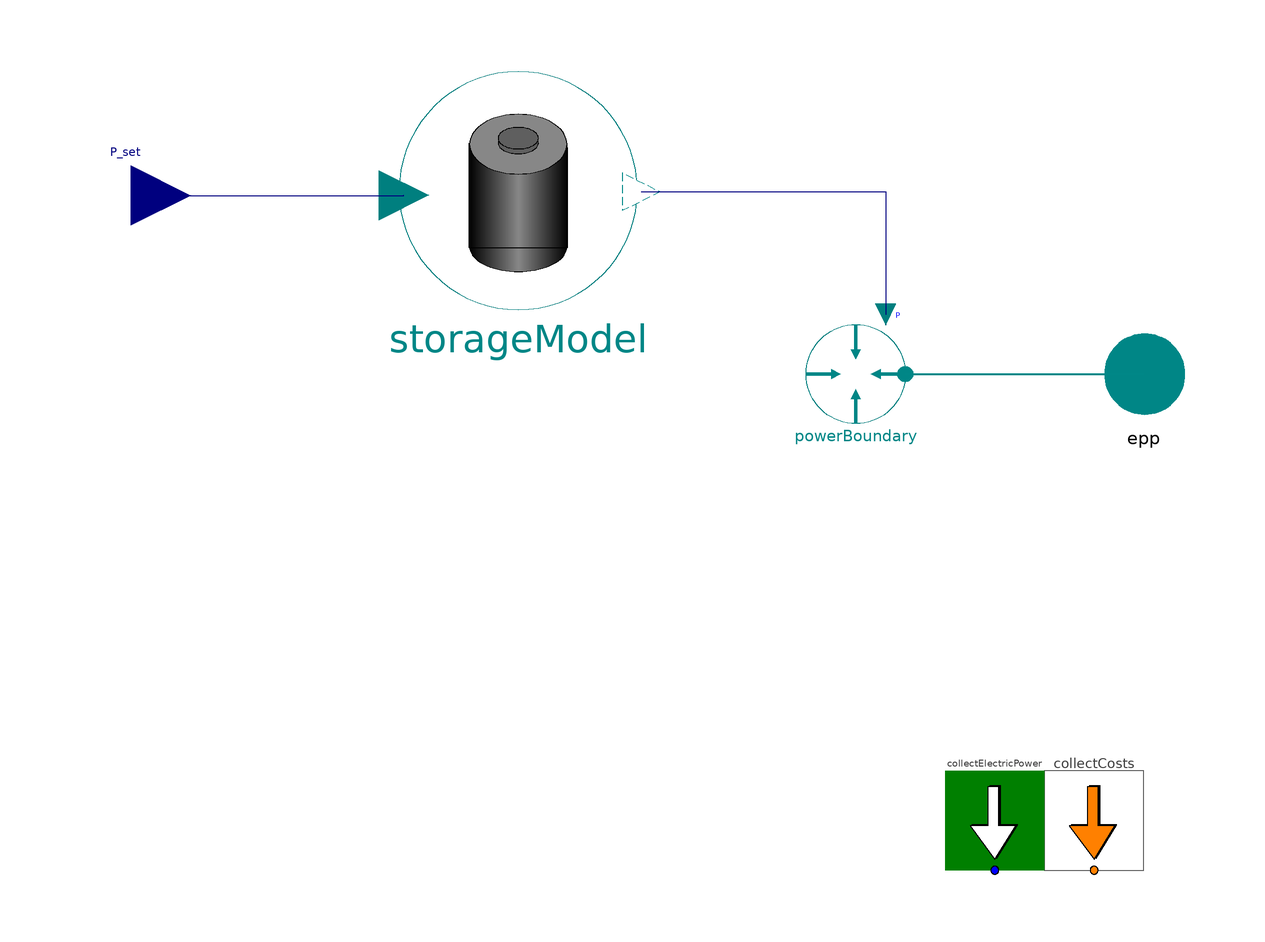

Above is the diagram view of the following Modelica model: its components placed by their Placement annotations and its connect equations drawn as lines.

model GenericElectricStorage "Generic storage model that can be used for most electric storage types in quasistationary power system simulations "



//________________________________________________________________________________//
// Component of the TransiEnt Library, version: 2.0.1                             //
//                                                                                //
// Licensed by Hamburg University of Technology under the 3-BSD-clause.           //
// Copyright 2021, Hamburg University of Technology.                              //
//________________________________________________________________________________//
//                                                                                //
// TransiEnt.EE, ResiliEntEE, IntegraNet and IntegraNet II are research projects  //
// supported by the German Federal Ministry of Economics and Energy               //
// (FKZ 03ET4003, 03ET4048, 0324027 and 03EI1008).                                //
// The TransiEnt Library research team consists of the following project partners://
// Institute of Engineering Thermodynamics (Hamburg University of Technology),    //
// Institute of Energy Systems (Hamburg University of Technology),                //
// Institute of Electrical Power and Energy Technology                            //
// (Hamburg University of Technology)                                             //
// Fraunhofer Institute for Environmental, Safety, and Energy Technology UMSICHT, //
// Gas- und Wärme-Institut Essen						  //
// and                                                                            //
// XRG Simulation GmbH (Hamburg, Germany).                                        //
//________________________________________________________________________________//





  // _____________________________________________
  //
  //          Imports and Class Hierarchy
  // _____________________________________________
  extends PartialElectricStorage;
  extends TransiEnt.Basics.Icons.StorageGenericElectric;

  // _____________________________________________
  //
  //              Visible Parameters
  // _____________________________________________
  parameter Boolean calculateCost=simCenter.calculateCost "true if costs shall be calculated" annotation(Dialog(group="Statistics"));
  parameter SI.Voltage v_n=simCenter.v_n "Nominal voltage";
  parameter Real Nd_powerRateLimiter=1/simCenter.Td "The higher Nd, the closer y follows u in the power rate limiter";
  parameter Boolean use_PowerRateLimiter=true "Use Power Rate Limitation";

  // _____________________________________________
  //
  //                 Outer Models
  // _____________________________________________
  outer TransiEnt.ModelStatistics modelStatistics;
  outer TransiEnt.SimCenter simCenter;

  // _____________________________________________
  //
  //                  Interfaces
  // _____________________________________________

 TransiEnt.Basics.Interfaces.Electrical.ElectricPowerIn P_set annotation (Placement(transformation(extent={{-116,24},{-92,48}}), iconTransformation(
        extent={{-12,-12},{12,12}},
        rotation=270,
        origin={0,94})));

  // _____________________________________________
  //
  //           Instances of other Classes
  // _____________________________________________

  replaceable TransiEnt.Components.Boundaries.Electrical.ActivePower.Power powerBoundary constrainedby TransiEnt.Components.Boundaries.Electrical.Base.PartialModelPowerBoundary "Choice of power boundary model. The power boundary model must match the power port." annotation (
    Dialog(group="Replaceable Components"),
    choices(
      choice(redeclare TransiEnt.Components.Boundaries.Electrical.ActivePower.Power powerBoundary "P-Boundary for ActivePowerPort"),
      choice(redeclare TransiEnt.Components.Boundaries.Electrical.ApparentPower.ApparentPower powerBoundary(
          useInputConnectorP=true,
          useInputConnectorQ=false,
          useCosPhi=true,
          cosphi_boundary=1) "PQ-Boundary for ApparentPowerPort"),
      choice(redeclare TransiEnt.Components.Boundaries.Electrical.ComplexPower.PQBoundary powerBoundary(useInputConnectorQ=false, cosphi_boundary=1) "PQ-Boundary for ComplexPowerPort"),
      choice(redeclare TransiEnt.Components.Boundaries.Electrical.ApparentPower.PowerVoltage powerBoundary(Use_input_connector_v=false, v_boundary=Storage.v_n) "PV-Boundary for ApparentPowerPort"),
      choice(redeclare TransiEnt.Components.Boundaries.Electrical.ComplexPower.PVBoundary powerBoundary(v_gen=Storage.v_n, useInputConnectorP=true) "PV-Boundary for ComplexPowerPort")),
    Placement(transformation(extent={{52,-10},{32,10}})));

  replaceable model StorageModel = TransiEnt.Storage.Base.GenericStorage constrainedby TransiEnt.Storage.Base.GenericStorage_base "Pick GenericStorage for a loss free storage and GenericStorageHyst for storage with losses" annotation(choicesAllMatching=true);
  parameter TransiEnt.Storage.Base.GenericStorageParameters StorageModelParams "Record of generic storage parameters" annotation (choicesAllMatching=true);
  replaceable model StationaryLossModel = TransiEnt.Storage.Base.NoStationaryLoss constrainedby TransiEnt.Storage.Base.PartialStationaryLoss "Model for stationary energy losses" annotation(choicesAllMatching=true);

  replaceable model CostModel = TransiEnt.Components.Statistics.ConfigurationData.StorageCostSpecs.PartialStorageCostSpecs constrainedby TransiEnt.Components.Statistics.ConfigurationData.StorageCostSpecs.PartialStorageCostSpecs "Cost statistics model" annotation (Dialog(group="Statistics"), __Dymola_choicesAllMatching=true);

  StorageModel storageModel(final params=StorageModelParams, redeclare final model StationaryLossModel = StationaryLossModel, final Nd_powerRateLimiter=Nd_powerRateLimiter,
    use_PowerRateLimiter=use_PowerRateLimiter)                                                                                                                               annotation (choicesAllMatching=true, Placement(transformation(extent={{-50,13},{-2,61}})));

  TransiEnt.Components.Statistics.Collectors.LocalCollectors.StorageCost collectCosts(
    P_n=StorageModelParams.P_max_unload,
    redeclare model StorageCostModel = CostModel,
    Delta_E_n=StorageModelParams.E_max,
    P_el_is=storageModel.P_is,
    produces_Q_flow=false,
    consumes_Q_flow=false) if calculateCost    annotation (Placement(transformation(extent={{80,-100},{100,-80}})));
  Components.Statistics.Collectors.LocalCollectors.CollectElectricPower           collectElectricPower(typeOfResource=TransiEnt.Basics.Types.TypeOfResource.Storage)
                                                                                                       annotation (Placement(transformation(extent={{60,-100},{80,-80}})));
equation

 collectElectricPower.powerCollector.P=epp.P;
 if calculateCost then
    connect(modelStatistics.costsCollector, collectCosts.costsCollector);
  end if;
  connect(P_set, storageModel.P_set) annotation (Line(points={{-104,36},{-49.04,36},{-49.04,36.04}}, color={0,0,127}));
  connect(powerBoundary.epp, epp) annotation (Line(
      points={{52,0},{76,0},{76,0},{100,0}},
      color={0,135,135},
      thickness=0.5));
  connect(storageModel.P_is, powerBoundary.P_el_set) annotation (Line(points={{-1.28,36.76},{-1.28,36.76},{48,36.76},{48,12}}, color={0,0,127}));
  connect(modelStatistics.powerCollector[TransiEnt.Basics.Types.TypeOfResource.Storage],collectElectricPower.powerCollector);

annotation(defaultComponentName="Storage", Documentation(info="<html>
<p><b><span style=\"font-family: MS Shell Dlg 2; color: #008000;\">1. Purpose of model</span></b></p>
<p>Generic storage model that can be used for most electric storage types in quasistationary power system simulations.</p>
<p><b><span style=\"font-family: MS Shell Dlg 2; color: #008000;\">2. Level of detail, physical effects considered, and physical insight</span></b></p>
<p><span style=\"font-family: MS Shell Dlg 2;\">(no remarks)</span></p>
<p><b><span style=\"font-family: MS Shell Dlg 2; color: #008000;\">3. Limits of validity </span></b></p>
<p><span style=\"font-family: MS Shell Dlg 2;\">(no remarks)</span></p>
<p><b><span style=\"font-family: MS Shell Dlg 2; color: #008000;\">4. Interfaces</span></b></p>
<p><span style=\"font-family: MS Shell Dlg 2;\">Type of electical power port can be chosen</span></p>
<p><span style=\"font-family: MS Shell Dlg 2;\">P_set: input for electric power in [W]</span></p>
<p><b><span style=\"font-family: MS Shell Dlg 2; color: #008000;\">5. Nomenclature</span></b></p>
<p><span style=\"font-family: MS Shell Dlg 2;\">(no remarks)</span></p>
<p><b><span style=\"font-family: MS Shell Dlg 2; color: #008000;\">6. Governing Equations</span></b></p>
<p><span style=\"font-family: MS Shell Dlg 2;\">(no remarks)</span></p>
<p><b><span style=\"font-family: MS Shell Dlg 2; color: #008000;\">7. Remarks for Usage</span></b></p>
<p><span style=\"font-family: MS Shell Dlg 2;\">With the choice of the boundary the the model can be used as PQ or PU bus.</span></p>
<p><b><span style=\"font-family: MS Shell Dlg 2; color: #008000;\">8. Validation</span></b></p>
<p>Tested in check model &quot;TransiEnt.Storage.Electrical.Base.Check.TestGenericElectricStorage&quot;</p>
<p><b><span style=\"font-family: MS Shell Dlg 2; color: #008000;\">9. References</span></b></p>
<p><span style=\"font-family: MS Shell Dlg 2;\">(no remarks)</span></p>
<p><b><span style=\"font-family: MS Shell Dlg 2; color: #008000;\">10. Version History</span></b></p>
<p><span style=\"font-family: MS Shell Dlg 2;\">Model created by Pascal Dubucq (dubucq@tuhh.de) on 01.10.2014</span></p>
<p><span style=\"font-family: MS Shell Dlg 2;\">Model generalized for different electrical power ports by Jan-Peter Heckel (jan.heckel@tuhh.de) in July 2018 </span></p>
</html>"));
end GenericElectricStorage;